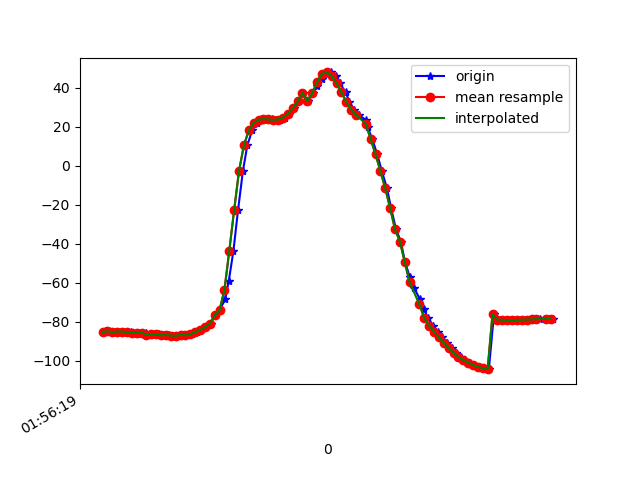

The table this chart was drawn from, first rows:
1617760579755, 456216390064244, -85.33291, 20.284513, -19.583015
1617760579767, 456216409295014, -84.96, 20.13, -19.67
1617760579784, 456216428525784, -85.4, 20.49, -19.16
1617760579802, 456216447756554, -85.09, 20.39, -19.86
1617760579820, 456216466987324, -85.11, 20.39, -19.44
1617760579841, 456216486218094, -85.55, 21.18, -20.32
1617760579858, 456216505448864, -85.33, 20.9, -20.21
1617760579878, 456216524679634, -85.89, 21.25, -19.88
1617760579898, 456216543910404, -85.68, 21.26, -20.77
1617760579917, 456216563141174, -85.65, 21.09, -20.42
1617760579936, 456216582371944, -86.64, 21.96, -20.71
1617760579954, 456216601602714, -86.36, 21.85, -21.13
1617760579973, 456216620833484, -86.54, 21.99, -20.46
1617760579994, 456216640064254, -87.06, 22.93, -21.37
1617760580013, 456216659295024, -86.85, 22.86, -21.46
1617760580030, 456216678525794, -87.18, 23.38, -21.08
1617760580050, 456216697756564, -87.25, 24.51, -22.33
1617760580067, 456216716987334, -86.84, 25.34, -22.78
1617760580089, 456216736218104, -87.05, 27.08, -22.94
1617760580106, 456216755448874, -86.38, 28.9, -23.6
1617760580126, 456216774679644, -85.46, 31.45, -24.4
1617760580144, 456216793910414, -84.24, 34.75, -25.65
1617760580163, 456216813272036, -82.82, 38.39, -27.31
1617760580183, 456216832502806, -81.13, 42.23, -29.38
1617760580201, 456216851733576, -76.85, 45.35, -31.38
1617760580220, 456216870964346, -74.12, 50.98, -36.2
1617760580243, 456216890195116, -68.62, 56.11, -42.79
1617760580258, 456216909425886, -59.08, 61.25, -53.59
1617760580277, 456216928656656, -43.72, 65.28, -70.44
1617760580296, 456216947887426, -22.68, 66.48, -93.23
1617760580316, 456216967118196, -2.718, 63.83, -114.9
1617760580334, 456216986348966, 10.4, 58.95, -129.4
1617760580354, 456217005579736, 18.02, 53.68, -138.3
1617760580373, 456217024810506, 21.99, 49.15, -143.6
1617760580390, 456217044041276, 23.57, 45.89, -146.5
1617760580411, 456217063272046, 23.83, 43.88, -147.7
1617760580434, 456217082502816, 23.65, 43.05, -147.5
1617760580450, 456217101733586, 23.44, 43.01, -146.4
1617760580467, 456217120964356, 23.62, 43.2, -145
1617760580487, 456217140195126, 24.61, 43.05, -143.5
1617760580505, 456217159425896, 26.52, 42.49, -142.2
1617760580527, 456217178656666, 29.32, 41.78, -141
1617760580545, 456217197887436, 32.96, 41.16, -140
1617760580561, 456217217118206, 37.14, 40.91, -138.8
1617760580581, 456217236348976, 33.15, 42.28, -130.1
1617760580603, 456217255579746, 37.09, 42.88, -132.6
1617760580621, 456217274810516, 41.03, 44.74, -131.9
1617760580639, 456217294041286, 44.44, 47.49, -128.7
1617760580659, 456217313272056, 47.03, 50.9, -124.6
1617760580678, 456217332502826, 47.76, 54.6, -119.6
1617760580696, 456217351733596, 45.99, 58.03, -112.6
1617760580713, 456217370964366, 42.29, 60.8, -104.4
1617760580737, 456217390195136, 37.58, 62.87, -95.83
1617760580753, 456217409425906, 32.72, 64.22, -88.03
1617760580772, 456217428656676, 28.72, 65.06, -82.02
1617760580791, 456217447887446, 25.92, 65.68, -78.19
1617760580821, 456217467118216, 23.39, 66.2, -75.63
1617760580828, 456217486348986, 19.56, 66.52, -72.72
1617760580847, 456217505579756, 13.51, 66.48, -68.37
1617760580867, 456217524810526, 5.734, 66.03, -62.93
1617760580886, 456217544041296, -2.784, 65.24, -57.24
... 36 more rows
